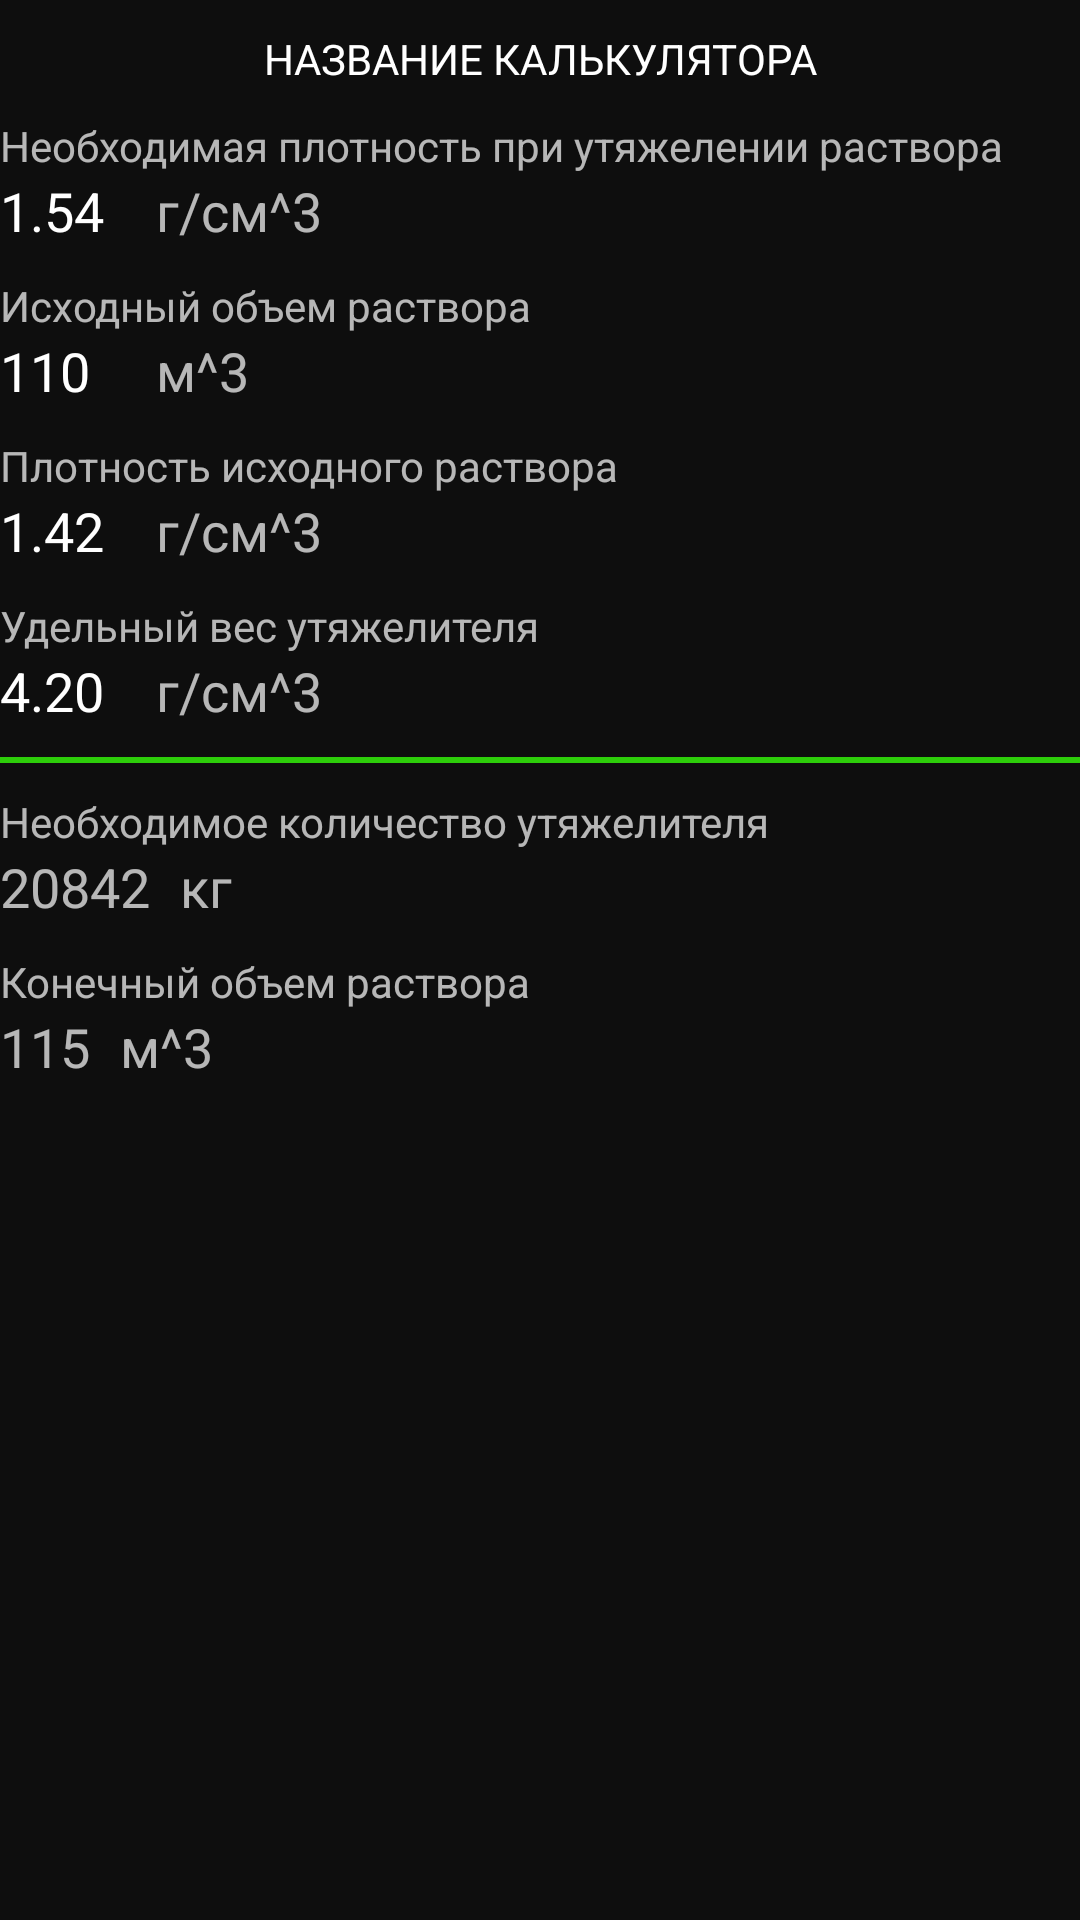

Here is an Android app screen rendered from its layout file. Give the layout XML and the strings, colors and styles it references.
<!-- AndroidManifest.xml: application theme Theme.Design.NoActionBar -->
<!-- res/layout/calculator_mortar.xml -->
<?xml version="1.0" encoding="utf-8"?>
<ScrollView
    xmlns:android="http://schemas.android.com/apk/res/android"
    android:layout_height="match_parent"
    android:background="@color/colorPrimaryDark"
    android:layout_width="match_parent">
<LinearLayout
    android:layout_width="match_parent"
    android:layout_height="wrap_content"
    android:orientation="vertical">

    <TextView
        android:id="@+id/calculatorNameTV"
        android:layout_width="match_parent"
        android:layout_height="wrap_content"
        android:gravity="center"
        android:textColor="@color/white"
        android:text="НАЗВАНИЕ КАЛЬКУЛЯТОРА"
        android:layout_marginTop="10dp"/>

    <TextView
        android:layout_width="match_parent"
        android:layout_height="wrap_content"
        android:text="Необходимая плотность при утяжелении раствора"
        android:layout_marginTop="10dp"/>
    <LinearLayout
        android:layout_width="match_parent"
        android:layout_height="wrap_content"
        android:orientation="horizontal">

        <EditText
            android:id="@+id/parametr1"
            android:layout_width="wrap_content"
            android:layout_height="wrap_content"
            android:gravity="left|center_vertical"
            android:background="@null"
            android:minEms="2"
            android:textSize="18dp"
            android:inputType="numberDecimal|numberSigned"
            android:text="1.54"/>

        <TextView
            android:id="@+id/metricMixingTV"
            android:layout_width="wrap_content"
            android:layout_height="wrap_content"
            android:layout_marginLeft="10dp"
            android:gravity="left|center_vertical"
            android:textSize="18dp"
            android:text="г/см^3" />

    </LinearLayout>

    <TextView
        android:layout_width="match_parent"
        android:layout_height="wrap_content"
        android:text="Исходный объем раствора"
        android:layout_marginTop="10dp"/>
    <LinearLayout
        android:layout_width="match_parent"
        android:layout_height="wrap_content"
        android:orientation="horizontal">

        <EditText
            android:id="@+id/parametr2"
            android:layout_width="wrap_content"
            android:layout_height="wrap_content"
            android:gravity="left|center_vertical"
            android:background="@null"
            android:minEms="2"
            android:textSize="18dp"
            android:inputType="numberDecimal|numberSigned"
            android:text="110"/>

        <TextView
            android:id="@+id/metricVolumeTV"
            android:layout_width="wrap_content"
            android:layout_height="wrap_content"
            android:layout_marginLeft="10dp"
            android:gravity="left|center_vertical"
            android:textSize="18dp"
            android:text="м^3" />

    </LinearLayout>

    <TextView
        android:layout_width="match_parent"
        android:layout_height="wrap_content"
        android:text="Плотность исходного раствора"
        android:layout_marginTop="10dp"/>
    <LinearLayout
        android:layout_width="match_parent"
        android:layout_height="wrap_content"
        android:orientation="horizontal">

        <EditText
            android:id="@+id/parametr3"
            android:layout_width="wrap_content"
            android:layout_height="wrap_content"
            android:gravity="left|center_vertical"
            android:background="@null"
            android:minEms="2"
            android:textSize="18dp"
            android:inputType="numberDecimal|numberSigned"
            android:text="1.42"/>

        <TextView
            android:id="@+id/metricStockSolutionTV"
            android:layout_width="wrap_content"
            android:layout_height="wrap_content"
            android:layout_marginLeft="10dp"
            android:gravity="left|center_vertical"
            android:textSize="18dp"
            android:text="г/см^3" />

    </LinearLayout>

    <TextView
        android:layout_width="match_parent"
        android:layout_height="wrap_content"
        android:text="Удельный вес утяжелителя"
        android:layout_marginTop="10dp"/>
    <LinearLayout
        android:layout_width="match_parent"
        android:layout_height="wrap_content"
        android:orientation="horizontal">

        <EditText
            android:id="@+id/parametr4"
            android:layout_width="wrap_content"
            android:layout_height="wrap_content"
            android:gravity="left|center_vertical"
            android:background="@null"
            android:minEms="2"
            android:textSize="18dp"
            android:inputType="numberDecimal|numberSigned"
            android:text="4.20"/>

        <TextView
            android:id="@+id/metricAddedSolutionTV"
            android:layout_width="wrap_content"
            android:layout_height="wrap_content"
            android:layout_marginLeft="10dp"
            android:gravity="left|center_vertical"
            android:textSize="18dp"
            android:text="г/см^3" />

    </LinearLayout>
    <View
        android:layout_width="match_parent"
        android:layout_height="2dp"
        android:background="#2DCD0A"
        android:layout_marginTop="10dp"/>
    <TextView
        android:layout_width="match_parent"
        android:layout_height="wrap_content"
        android:text="Необходимое количество утяжелителя"
        android:layout_marginTop="10dp"/>
    <LinearLayout
        android:layout_width="match_parent"
        android:layout_height="wrap_content"
        android:orientation="horizontal">

        <TextView
            android:id="@+id/result1"
            android:layout_width="wrap_content"
            android:layout_height="wrap_content"
            android:gravity="left|center_vertical"
            android:textSize="18dp"
            android:text="20842" />

        <TextView
            android:id="@+id/metricaddTV"
            android:layout_width="wrap_content"
            android:layout_height="wrap_content"
            android:layout_marginLeft="10dp"
            android:gravity="left|center_vertical"
            android:textSize="18dp"
            android:text="кг" />

    </LinearLayout>

    <TextView
        android:layout_width="match_parent"
        android:layout_height="wrap_content"
        android:text="Конечный объем раствора"
        android:layout_marginTop="10dp"/>
    <LinearLayout
        android:layout_width="match_parent"
        android:layout_height="wrap_content"
        android:layout_marginBottom="10dp"
        android:orientation="horizontal">

        <TextView
            android:id="@+id/result2"
            android:layout_width="wrap_content"
            android:layout_height="wrap_content"
            android:gravity="left|center_vertical"
            android:textSize="18dp"
            android:text="115" />

        <TextView
            android:id="@+id/metricFinishVolumeTV"
            android:layout_width="wrap_content"
            android:layout_height="wrap_content"
            android:layout_marginLeft="10dp"
            android:gravity="left|center_vertical"
            android:textSize="18dp"
            android:text="м^3" />

    </LinearLayout>

</LinearLayout>
</ScrollView>
<!-- resources referenced by this layout -->
<resources>
  <color name="colorPrimaryDark">#0E0E0E</color>
  <color name="white">#FFFFFFFF</color>
</resources>
